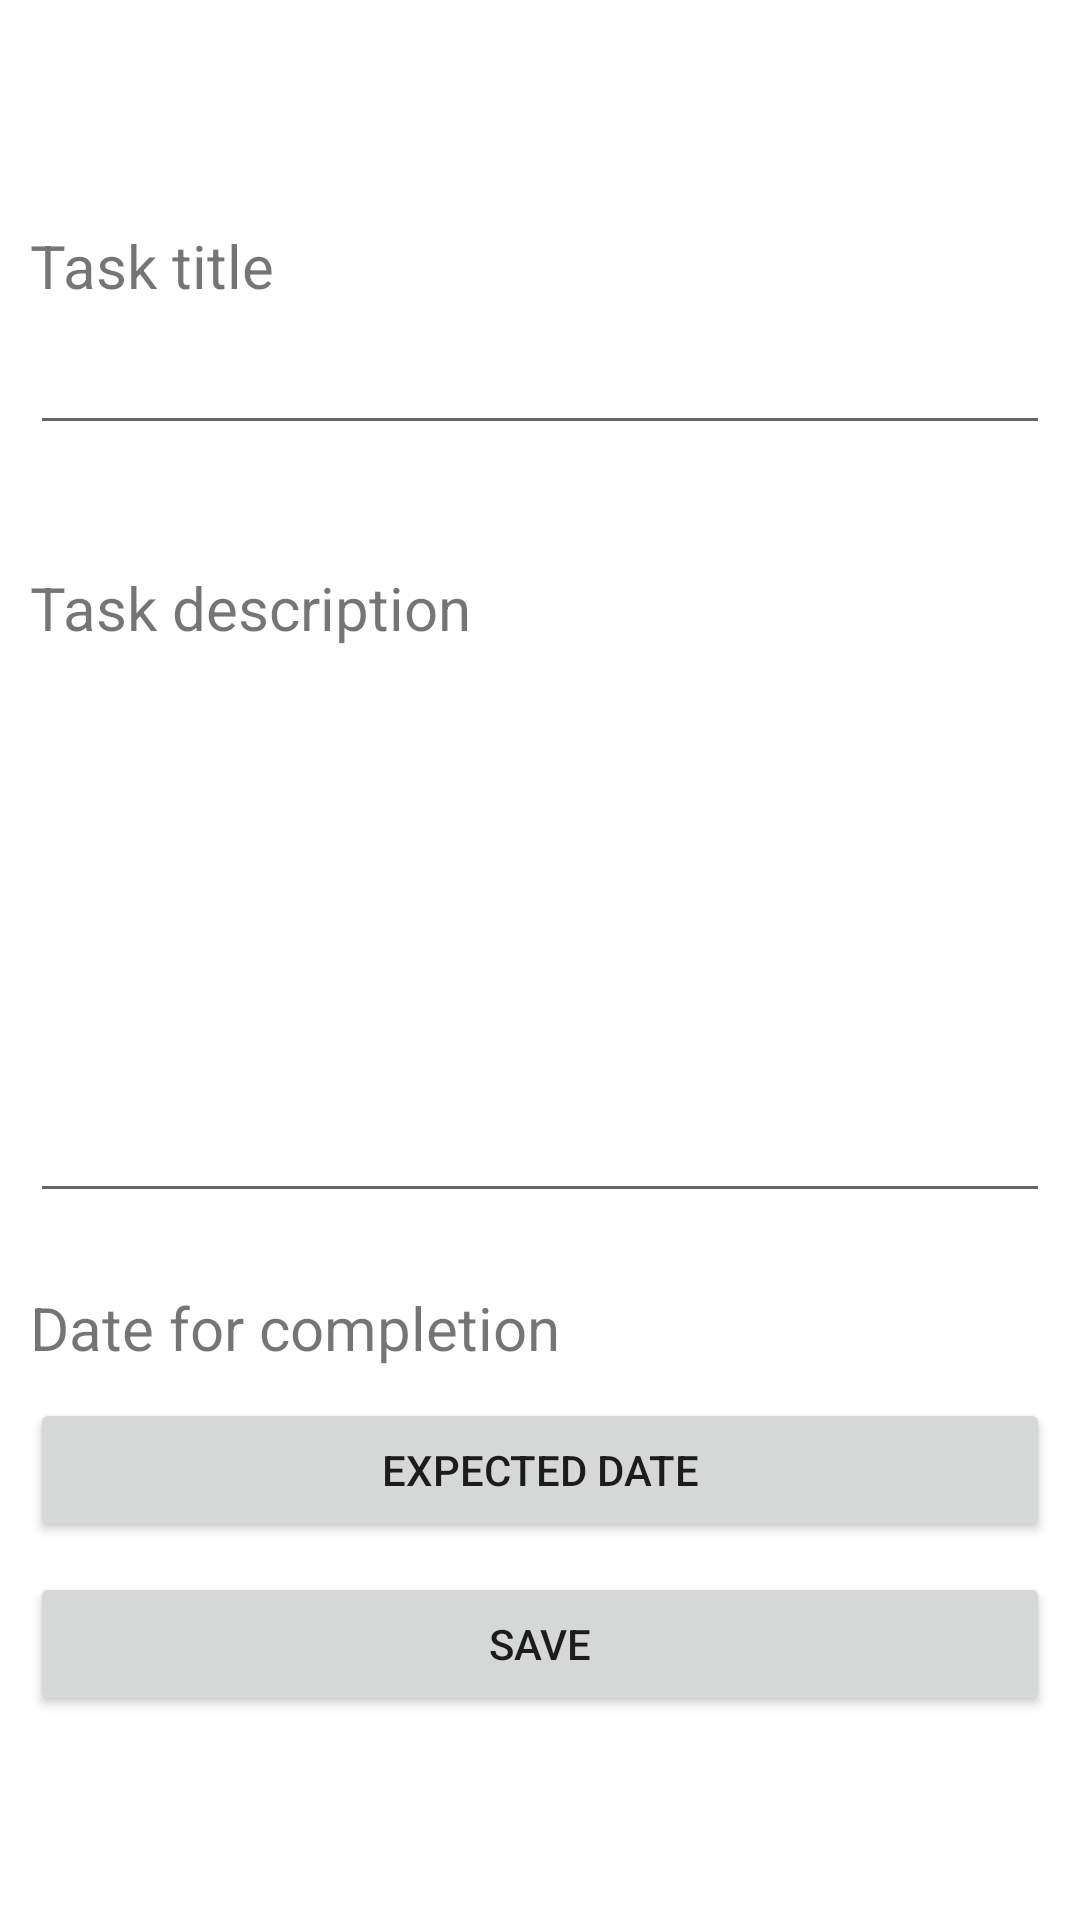

Reconstruct the res/layout file that produces this screen, plus the resources it refers to.
<!-- AndroidManifest.xml: application theme Theme.RememberedTaskApp -->
<!-- res/layout/fragment_cad_tarefa.xml -->
<?xml version="1.0" encoding="utf-8"?>
<androidx.constraintlayout.widget.ConstraintLayout xmlns:android="http://schemas.android.com/apk/res/android"
    xmlns:app="http://schemas.android.com/apk/res-auto"
    xmlns:tools="http://schemas.android.com/tools"
    android:layout_width="match_parent"
    android:layout_height="match_parent"
    android:orientation="vertical"
    tools:context=".fragment.CadTarefaFragment"
    app:layout_constraintTop_toTopOf="parent"
    app:layout_constraintBottom_toBottomOf="parent"
    app:layout_constraintLeft_toLeftOf="parent"
    app:layout_constraintRight_toRightOf="parent">

    <androidx.constraintlayout.widget.ConstraintLayout
        android:id="@+id/divMain"
        android:padding="10dp"
        android:layout_width="match_parent"
        android:layout_height="wrap_content"
        app:layout_constraintBottom_toBottomOf="parent"
        app:layout_constraintEnd_toEndOf="parent"
        app:layout_constraintStart_toStartOf="parent"
        app:layout_constraintTop_toTopOf="parent">

        <androidx.constraintlayout.widget.ConstraintLayout
            android:id="@+id/divInput_title"
            android:layout_width="0dp"
            android:layout_height="110dp"
            android:layout_marginTop="4dp"
            android:orientation="horizontal"
            android:textAlignment="textStart"
            app:layout_constraintEnd_toEndOf="parent"
            app:layout_constraintStart_toStartOf="parent"
            app:layout_constraintTop_toTopOf="parent">

            <TextView
                android:id="@+id/textView"

                android:layout_width="wrap_content"
                android:layout_height="wrap_content"
                android:layout_marginTop="10dp"
                android:gravity="start"
                android:text="@string/labelTitle"
                android:textAlignment="textStart"
                android:textSize="20sp"

                app:layout_constraintStart_toStartOf="parent"
                app:layout_constraintTop_toTopOf="parent">

            </TextView>

            <EditText
                android:id="@+id/et_titleTask"
                android:layout_width="match_parent"
                android:layout_height="wrap_content"
                android:layout_marginTop="5dp"
                app:layout_constraintStart_toStartOf="parent"
                app:layout_constraintTop_toBottomOf="@+id/textView">

            </EditText>
        </androidx.constraintlayout.widget.ConstraintLayout>

        <androidx.constraintlayout.widget.ConstraintLayout
            android:id="@+id/divInput_Desc"
            android:layout_width="0dp"
            android:layout_height="250dp"
            android:layout_marginTop="4dp"
            app:layout_constraintEnd_toEndOf="parent"
            app:layout_constraintStart_toStartOf="parent"
            app:layout_constraintTop_toBottomOf="@+id/divInput_title">

            <TextView
                android:id="@+id/textView2"
                android:layout_width="match_parent"
                android:layout_height="wrap_content"
                android:layout_marginTop="10dp"
                android:text="@string/labelDesc"
                android:textSize="20sp"
                app:layout_constraintStart_toStartOf="parent"
                app:layout_constraintTop_toTopOf="parent" />

            <EditText
                android:layout_width="match_parent"
                android:layout_height="wrap_content"
                android:inputType="textCapSentences|textMultiLine"
                android:lines="8"
                android:id="@+id/et_desc"
                app:layout_constraintStart_toStartOf="parent"
                app:layout_constraintTop_toBottomOf="@+id/textView2">

            </EditText>

        </androidx.constraintlayout.widget.ConstraintLayout>

        <androidx.constraintlayout.widget.ConstraintLayout
            android:id="@+id/divBtns"
            android:layout_width="0dp"
            android:layout_height="150dp"
            app:layout_constraintBottom_toBottomOf="parent"
            app:layout_constraintEnd_toEndOf="parent"
            app:layout_constraintHorizontal_bias="0.0"
            app:layout_constraintStart_toStartOf="parent"
            app:layout_constraintTop_toBottomOf="@+id/divInput_Desc">

            <TextView
                android:id="@+id/textView3"
                android:layout_width="match_parent"
                android:layout_height="wrap_content"
                android:text="@string/labelDataPrev"
                android:textSize="20sp"
                app:layout_constraintStart_toStartOf="parent"
                app:layout_constraintTop_toTopOf="parent" />

            <Button
                android:id="@+id/bt_datePrev"
                android:layout_width="match_parent"
                android:layout_height="wrap_content"
                android:layout_marginTop="10dp"
                android:text="@string/labelBtDatePrev"
                app:layout_constraintEnd_toEndOf="parent"
                app:layout_constraintStart_toStartOf="parent"
                app:layout_constraintTop_toBottomOf="@+id/textView3" />

            <Button
                android:id="@+id/bt_save"
                android:layout_width="match_parent"
                android:layout_height="wrap_content"
                android:layout_marginTop="10dp"
                android:text="@string/selectSave"
                app:layout_constraintEnd_toEndOf="parent"
                app:layout_constraintStart_toStartOf="parent"
                app:layout_constraintTop_toBottomOf="@+id/bt_datePrev" />
        </androidx.constraintlayout.widget.ConstraintLayout>

    </androidx.constraintlayout.widget.ConstraintLayout>


</androidx.constraintlayout.widget.ConstraintLayout>
<!-- resources referenced by this layout -->
<resources>
  <string name="labelBtDatePrev">Expected date</string>
  <string name="labelDataPrev">Date for completion</string>
  <string name="labelDesc">Task description</string>
  <string name="labelTitle">Task title</string>
  <string name="selectSave">Save</string>
  <style name="Theme.RememberedTaskApp" parent="Theme.MaterialComponents.DayNight.DarkActionBar">
          
          <item name="colorPrimary">@color/purple_500</item>
          <item name="colorPrimaryVariant">@color/purple_700</item>
          <item name="colorOnPrimary">@color/white</item>
          
          <item name="colorSecondary">@color/teal_200</item>
          <item name="colorSecondaryVariant">@color/teal_700</item>
          <item name="colorOnSecondary">@color/black</item>
          
          <item name="android:statusBarColor" tools:targetApi="l">?attr/colorPrimaryVariant</item>
          
      </style>
  <color name="purple_500">#FF6200EE</color>
  <color name="purple_700">#FF3700B3</color>
  <color name="white">#FFFFFFFF</color>
  <color name="teal_200">#FF03DAC5</color>
  <color name="teal_700">#FF018786</color>
  <color name="black">#FF000000</color>
</resources>
